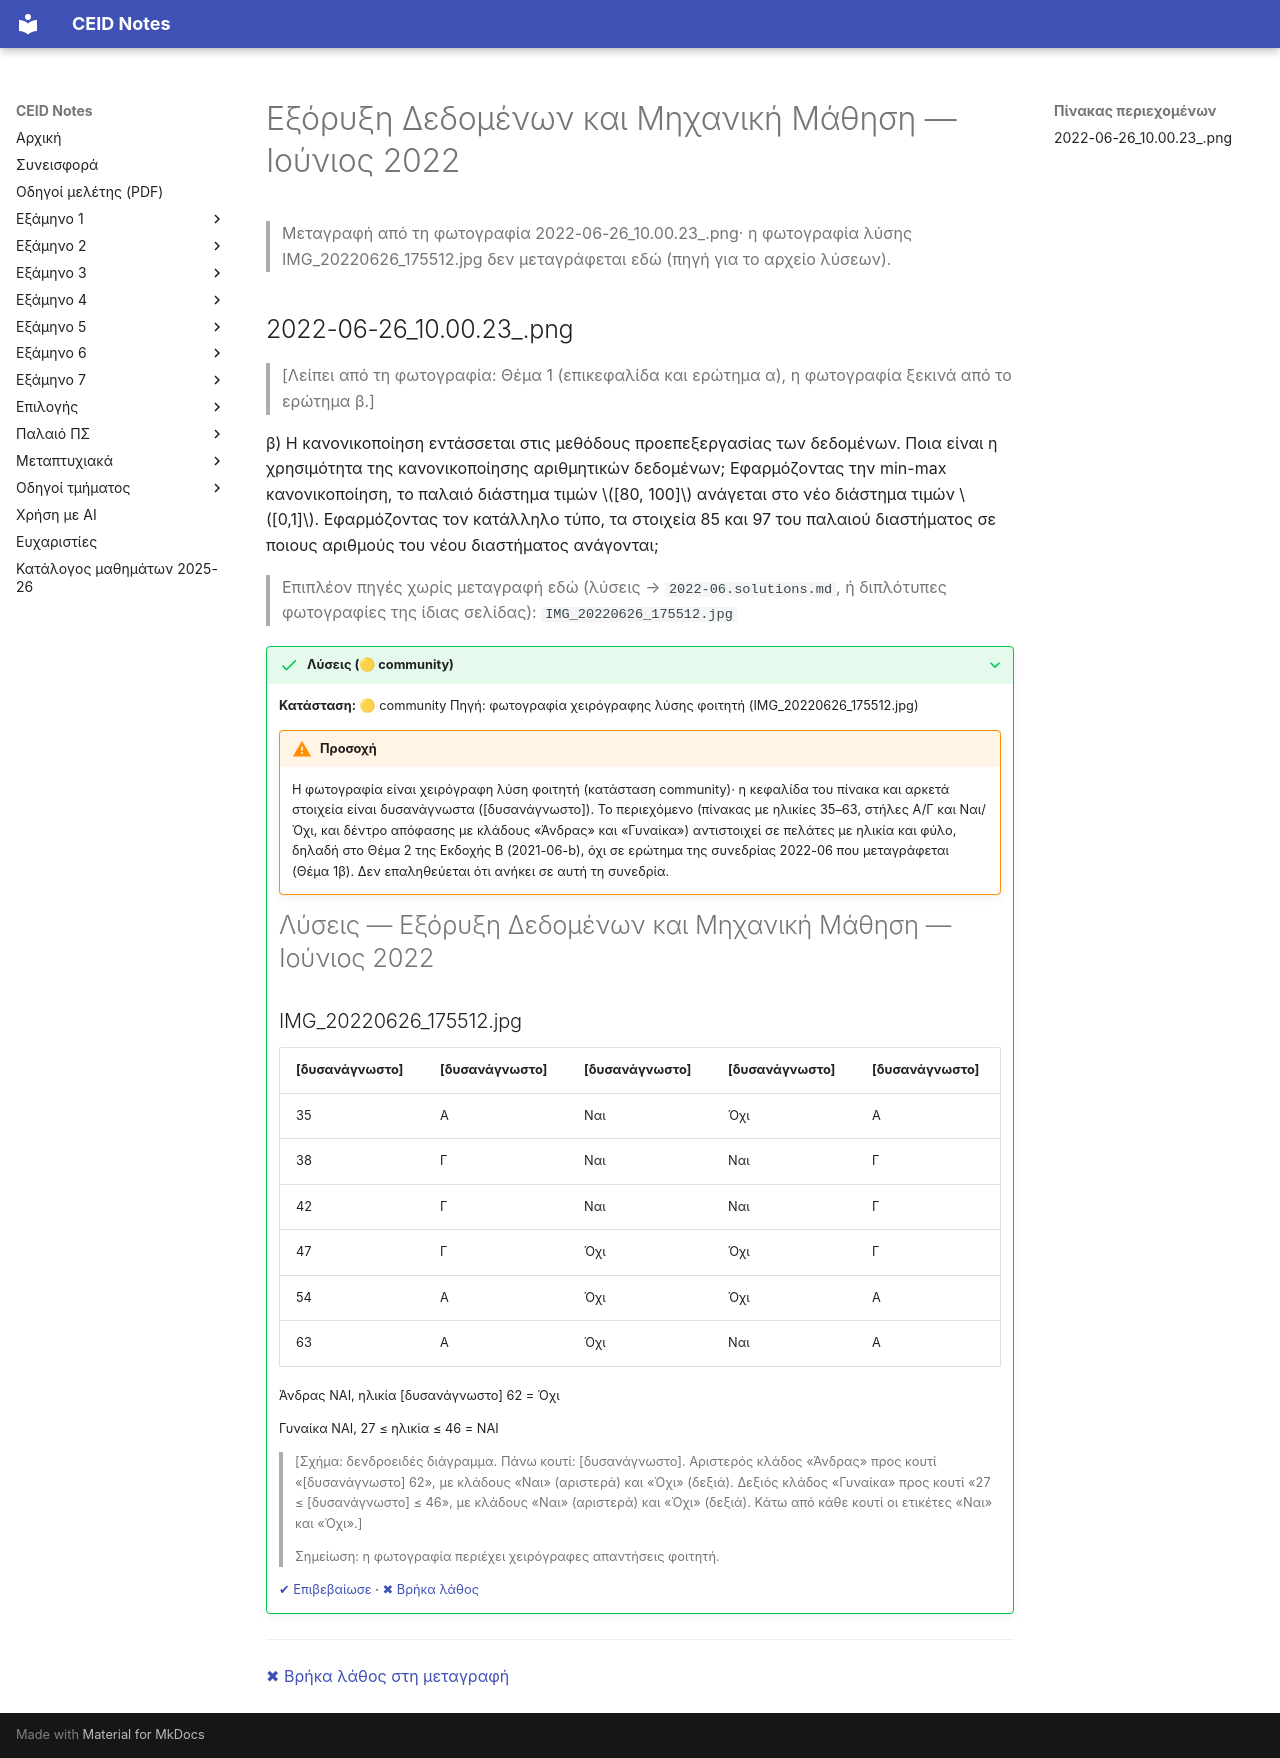

repository: kdngiorgos/ceid-notes · page: Electives (Μαθήματα Επιλογής)/Εαρινά (Spring)/Εξόρυξη Δεδομένων και Μηχανική Μάθηση - CEID_NE562/Previous Exams/2022-06.html · generator: mkdocs

---
course: CEID_NE562
session: 2022-06
label: Ιούνιος 2022
sources:
- 2022-06-26_10.00.23_.png
- IMG_20220626_175512.jpg
format: open
duration_min: null
notes: στη φωτογραφία φαίνεται μόνο ένα ερώτημα (Θέμα 1β, κανονικοποίηση min-max)· το κείμενο ταυτίζεται με το Θέμα 1β της Εκδοχής Α (2021-06-a)· η φωτογραφία IMG_20220626_175512 είναι χειρόγραφη λύση φοιτητή με δυσανάγνωστα τμήματα και αφορά ηλικίες ίδιες με το Θέμα 2 της Εκδοχής Β (2021-06-b)
transcription: partial
solutions: community
---
# Εξόρυξη Δεδομένων και Μηχανική Μάθηση — Ιούνιος 2022

> Μεταγραφή από τη φωτογραφία 2022-06-26_10.00.23_.png· η φωτογραφία λύσης IMG_20220626_175512.jpg δεν μεταγράφεται εδώ (πηγή για το αρχείο λύσεων).

## 2022-06-26_10.00.23_.png

> [Λείπει από τη φωτογραφία: Θέμα 1 (επικεφαλίδα και ερώτημα α), η φωτογραφία ξεκινά από το ερώτημα β.]

β) Η κανονικοποίηση εντάσσεται στις μεθόδους προεπεξεργασίας των δεδομένων. Ποια είναι η χρησιμότητα της κανονικοποίησης αριθμητικών δεδομένων; Εφαρμόζοντας την min-max κανονικοποίηση, το παλαιό διάστημα τιμών $[80, 100]$ ανάγεται στο νέο διάστημα τιμών $[0,1]$. Εφαρμόζοντας τον κατάλληλο τύπο, τα στοιχεία 85 και 97 του παλαιού διαστήματος σε ποιους αριθμούς του νέου διαστήματος ανάγονται;

> Επιπλέον πηγές χωρίς μεταγραφή εδώ (λύσεις → `2022-06.solutions.md`, ή διπλότυπες φωτογραφίες της ίδιας σελίδας): `IMG_20220626_175512.jpg`

??? success "Λύσεις (🟡 community)"
    **Κατάσταση:** 🟡 community
    Πηγή: φωτογραφία χειρόγραφης λύσης φοιτητή (IMG_20220626_175512.jpg)

    !!! warning "Προσοχή"
        Η φωτογραφία είναι χειρόγραφη λύση φοιτητή (κατάσταση community)· η κεφαλίδα του πίνακα και αρκετά στοιχεία είναι δυσανάγνωστα ([δυσανάγνωστο]).
        Το περιεχόμενο (πίνακας με ηλικίες 35–63, στήλες Α/Γ και Ναι/Όχι, και δέντρο απόφασης με κλάδους «Άνδρας» και «Γυναίκα») αντιστοιχεί σε πελάτες με ηλικία και φύλο, δηλαδή στο Θέμα 2 της Εκδοχής Β (2021-06-b), όχι σε ερώτημα της συνεδρίας 2022-06 που μεταγράφεται (Θέμα 1β). Δεν επαληθεύεται ότι ανήκει σε αυτή τη συνεδρία.

    # Λύσεις — Εξόρυξη Δεδομένων και Μηχανική Μάθηση — Ιούνιος 2022

    ## IMG_20220626_175512.jpg

    | [δυσανάγνωστο] | [δυσανάγνωστο] | [δυσανάγνωστο] | [δυσανάγνωστο] | [δυσανάγνωστο] |
    |---|---|---|---|---|
    | 35 | Α | Ναι | Όχι | Α |
    | 38 | Γ | Ναι | Ναι | Γ |
    | 42 | Γ | Ναι | Ναι | Γ |
    | 47 | Γ | Όχι | Όχι | Γ |
    | 54 | Α | Όχι | Όχι | Α |
    | 63 | Α | Όχι | Ναι | Α |

    Άνδρας ΝΑΙ, ηλικία [δυσανάγνωστο] 62 = Όχι

    Γυναίκα ΝΑΙ, 27 ≤ ηλικία ≤ 46 = ΝΑΙ

    > [Σχήμα: δενδροειδές διάγραμμα. Πάνω κουτί: [δυσανάγνωστο]. Αριστερός κλάδος «Άνδρας» προς κουτί «[δυσανάγνωστο] 62», με κλάδους «Ναι» (αριστερά) και «Όχι» (δεξιά). Δεξιός κλάδος «Γυναίκα» προς κουτί «27 ≤ [δυσανάγνωστο] ≤ 46», με κλάδους «Ναι» (αριστερά) και «Όχι» (δεξιά). Κάτω από κάθε κουτί οι ετικέτες «Ναι» και «Όχι».]

    > Σημείωση: η φωτογραφία περιέχει χειρόγραφες απαντήσεις φοιτητή.

    [✔ Επιβεβαίωσε](https://github.com/kdngiorgos/ceid-notes/issues/new?template=verify-solution.yml&title=%CE%95%CF%80%CE%B9%CE%B2%CE%B5%CE%B2%CE%B1%CE%AF%CF%89%CF%83%CE%B7%20%CE%BB%CF%8D%CF%83%CE%B7%CF%82%3A%20CEID_NE562%202022-06&course=CEID_NE562&session=2022-06) · [✖ Βρήκα λάθος](https://github.com/kdngiorgos/ceid-notes/issues/new?template=fix-mistake.yml&title=%CE%9B%CE%AC%CE%B8%CE%BF%CF%82%20%CF%83%CF%84%CE%B9%CF%82%20%CE%BB%CF%8D%CF%83%CE%B5%CE%B9%CF%82%3A%20CEID_NE562%202022-06&course=CEID_NE562&session=2022-06)

---
[✖ Βρήκα λάθος στη μεταγραφή](https://github.com/kdngiorgos/ceid-notes/issues/new?template=fix-mistake.yml&title=%CE%9B%CE%AC%CE%B8%CE%BF%CF%82%20%CF%83%CF%84%CE%B7%20%CE%BC%CE%B5%CF%84%CE%B1%CE%B3%CF%81%CE%B1%CF%86%CE%AE%3A%20CEID_NE562%202022-06&course=CEID_NE562&session=2022-06)
